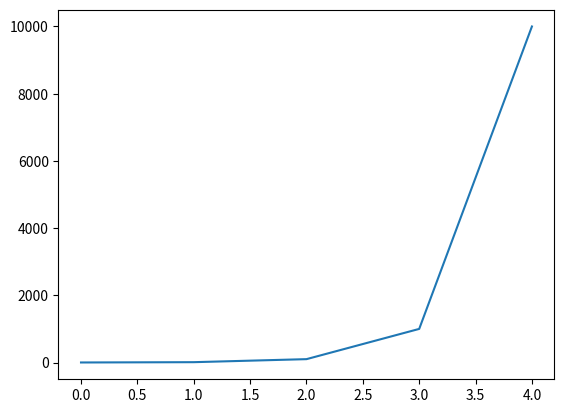

Recreate this plot in Python.
import matplotlib.pyplot as plt

# exponential function y = 10^x
data = [10**i for i in range(5)]

plt.plot(data)
